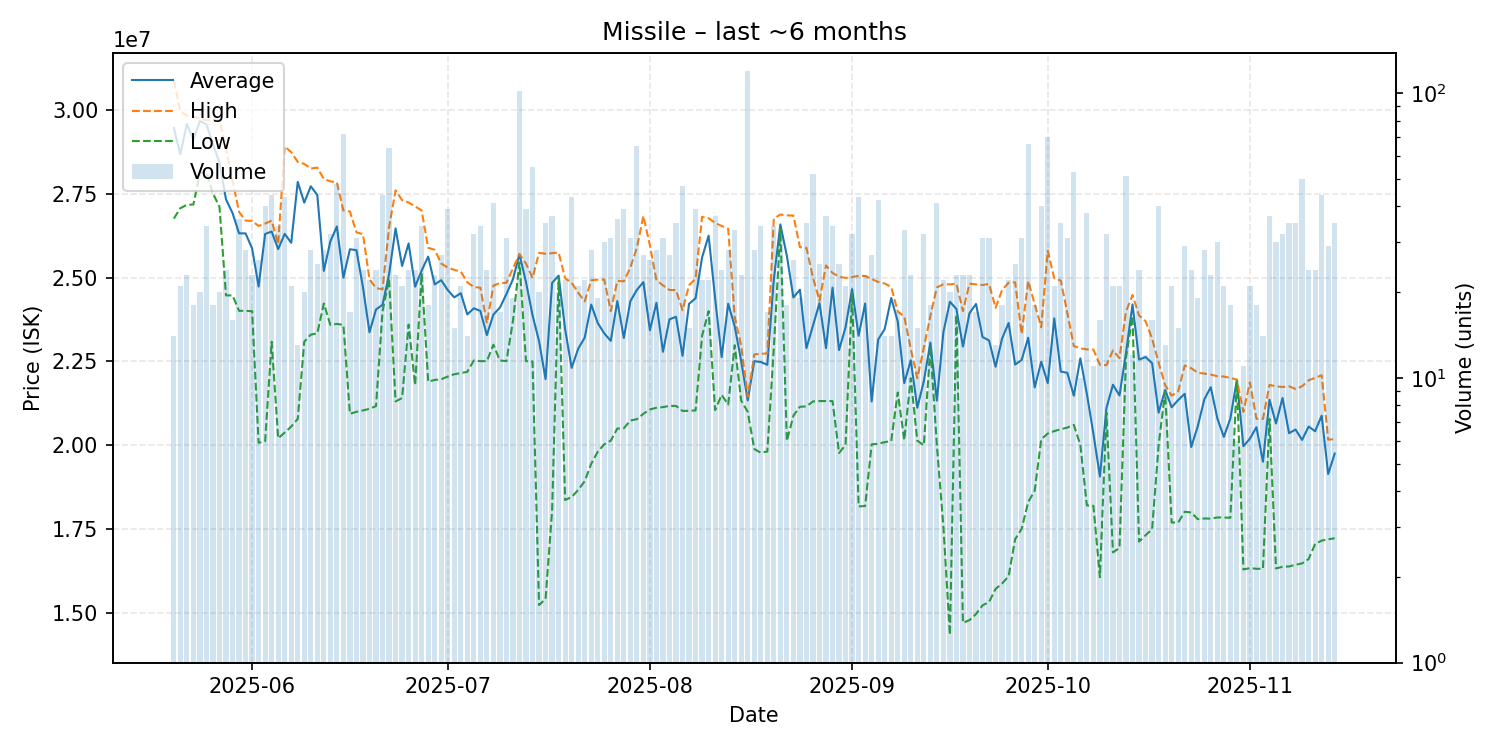

Source data for this figure (header and first rows):
date, average, highest, lowest, order_count, volume
2025-05-20, 29462857, 30870000, 26760000, 12, 14
2025-05-21, 28680476, 29950000, 27070000, 14, 21
2025-05-22, 29582174, 29830000, 27170000, 18, 23
2025-05-23, 29107778, 29800000, 27180000, 15, 18
2025-05-24, 29668000, 29750000, 28120000, 18, 20
2025-05-25, 29570882, 29690000, 28120000, 26, 34
2025-05-26, 28972778, 29705000, 27510000, 15, 18
2025-05-27, 28431000, 29710000, 27110000, 14, 20
2025-05-28, 27332083, 28840000, 24470000, 19, 24
2025-05-29, 26926250, 27890000, 24470000, 11, 16
2025-05-30, 26319722, 26960000, 24010000, 27, 36
2025-05-31, 26318214, 26700000, 24010000, 18, 28
2025-06-01, 25868696, 26690000, 24000000, 17, 23
2025-06-02, 24733846, 26540000, 20075000, 21, 26
2025-06-03, 26300750, 26610000, 20120000, 23, 40
2025-06-04, 26374318, 26700000, 23090000, 34, 44
2025-06-05, 25850000, 26000000, 20210000, 24, 34
2025-06-06, 26305581, 28910000, 20380000, 34, 43
2025-06-07, 26038095, 28740000, 20560000, 17, 21
2025-06-08, 27851538, 28450000, 20790000, 7, 13
2025-06-09, 27235000, 28390000, 23090000, 16, 20
2025-06-10, 27723929, 28250000, 23300000, 20, 28
2025-06-11, 27460000, 28280000, 23340000, 15, 25
2025-06-12, 25202500, 27940000, 24230000, 22, 28
2025-06-13, 26076562, 27870000, 23590000, 21, 32
2025-06-14, 26524792, 27840000, 23620000, 37, 48
2025-06-15, 24997778, 27000000, 23590000, 32, 72
2025-06-16, 25845882, 26970000, 20940000, 13, 17
2025-06-17, 25818710, 26350000, 21000000, 23, 31
2025-06-18, 24713333, 26295000, 21040000, 19, 24
2025-06-19, 23369545, 24950000, 21090000, 16, 22
2025-06-20, 24051250, 24690000, 21170000, 19, 24
2025-06-21, 24189318, 24650000, 23990000, 28, 44
2025-06-22, 25095781, 26500000, 24955000, 33, 64
2025-06-23, 26466957, 27600000, 21310000, 15, 23
2025-06-24, 25347619, 27310000, 21410000, 14, 21
2025-06-25, 26020000, 27240000, 23600000, 16, 24
2025-06-26, 24729583, 27125000, 21795000, 16, 24
2025-06-27, 25211176, 27000000, 25110000, 13, 34
2025-06-28, 25626111, 25890000, 21900000, 15, 18
2025-06-29, 24796522, 25830000, 21950000, 15, 23
2025-06-30, 24924444, 25420000, 21970000, 21, 27
2025-07-01, 24627436, 25300000, 22050000, 24, 39
2025-07-02, 24411333, 25230000, 22120000, 12, 15
2025-07-03, 24535238, 25180000, 22155000, 15, 21
2025-07-04, 23902143, 24860000, 22190000, 13, 14
2025-07-05, 24085000, 24720000, 22530000, 28, 32
2025-07-06, 24007647, 24700000, 22510000, 24, 34
2025-07-07, 23286667, 23640000, 22510000, 17, 24
2025-07-08, 23900732, 24760000, 23000000, 25, 41
2025-07-09, 24105294, 24840000, 22530000, 14, 17
2025-07-10, 24511613, 24845000, 22510000, 22, 31
2025-07-11, 24952105, 25280000, 23710000, 15, 19
2025-07-12, 25700000, 25700000, 25450000, 37, 102
2025-07-13, 24864359, 25420000, 22510000, 26, 39
2025-07-14, 23878909, 24990000, 22500000, 26, 55
2025-07-15, 23106000, 25740000, 15240000, 17, 20
2025-07-16, 21975429, 25710000, 15420000, 22, 35
2025-07-17, 24842432, 25730000, 18045000, 20, 37
2025-07-18, 25060000, 25750000, 24990000, 14, 20
... 119 more rows
